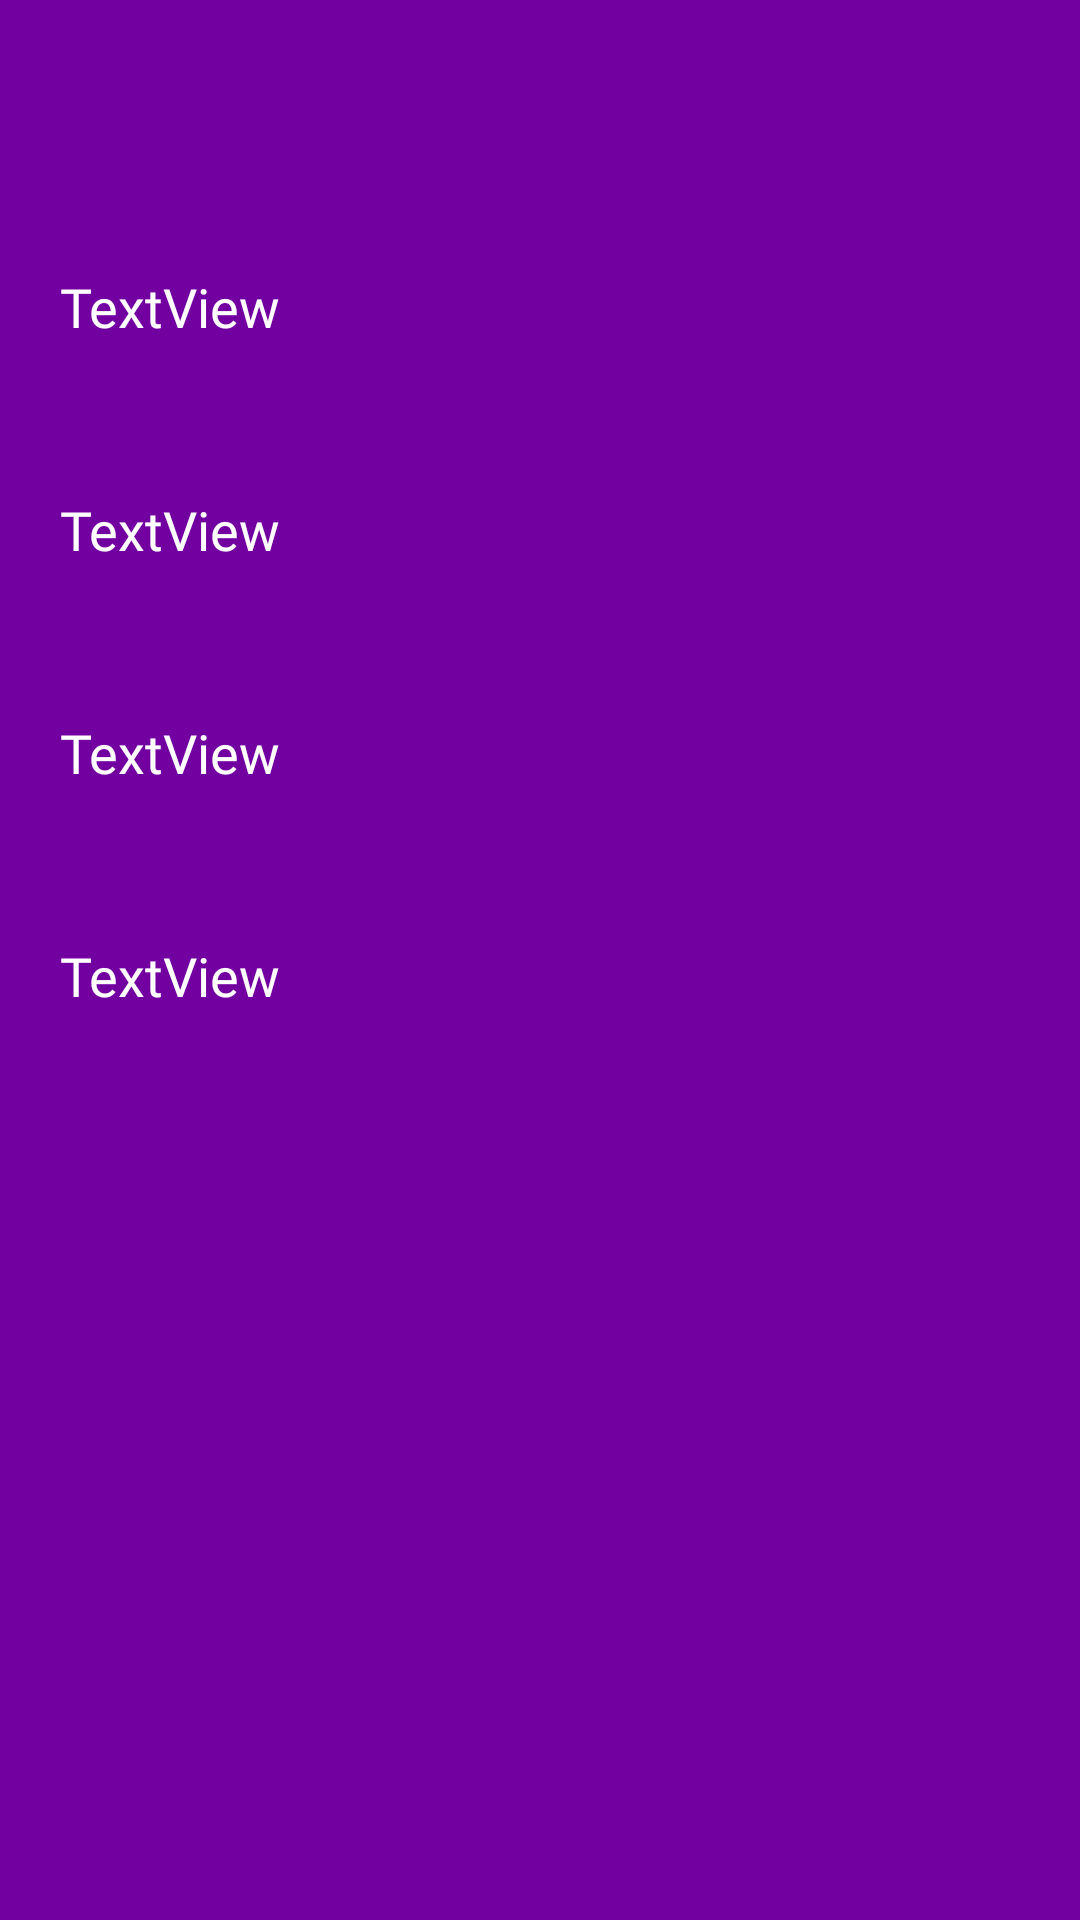

The Android layout XML behind this screen, and the referenced resources:
<!-- AndroidManifest.xml: application theme Theme.AppCompat.NoActionBar -->
<!-- res/layout/fragment_info.xml -->
<?xml version="1.0" encoding="utf-8"?>
<androidx.constraintlayout.widget.ConstraintLayout xmlns:android="http://schemas.android.com/apk/res/android"
    xmlns:app="http://schemas.android.com/apk/res-auto"
    xmlns:tools="http://schemas.android.com/tools"
    android:layout_width="match_parent"
    android:layout_height="match_parent"
    android:background="#0E0707">

    <LinearLayout
        android:layout_width="match_parent"
        android:layout_height="match_parent"
        android:background="#7200A1"
        android:orientation="vertical"
        android:paddingLeft="20dp"
        android:paddingRight="20dp"
        app:layout_constraintBottom_toBottomOf="parent"
        app:layout_constraintEnd_toEndOf="parent"
        app:layout_constraintStart_toStartOf="parent"
        app:layout_constraintTop_toTopOf="parent">

        <Space
            android:layout_width="match_parent"
            android:layout_height="90dp" />

        <TextView
            android:id="@+id/tvName"
            android:layout_width="match_parent"
            android:layout_height="wrap_content"
            android:fontFamily="@font/aclonica"
            android:text="TextView"
            android:textAllCaps="false"
            android:textColor="#FFFFFF"
            android:textIsSelectable="false"
            android:textSize="18sp" />

        <Space
            android:layout_width="match_parent"
            android:layout_height="50dp" />

        <TextView
            android:id="@+id/tvBirthday"
            android:layout_width="match_parent"
            android:layout_height="wrap_content"
            android:fontFamily="@font/aclonica"
            android:text="TextView"
            android:textColor="#FFFFFF"
            android:textSize="18sp" />

        <Space
            android:layout_width="match_parent"
            android:layout_height="50dp" />

        <TextView
            android:id="@+id/tvPhone"
            android:layout_width="match_parent"
            android:layout_height="wrap_content"
            android:fontFamily="@font/aclonica"
            android:text="TextView"
            android:textColor="#FFFFFF"
            android:textSize="18sp" />

        <Space
            android:layout_width="match_parent"
            android:layout_height="50dp" />

        <TextView
            android:id="@+id/tvAccount"
            android:layout_width="match_parent"
            android:layout_height="wrap_content"
            android:fontFamily="@font/aclonica"
            android:text="TextView"
            android:textColor="#FFFFFF"
            android:textSize="18sp" />

    </LinearLayout>
</androidx.constraintlayout.widget.ConstraintLayout>
<!-- resources referenced by this layout -->
<resources>

</resources>
